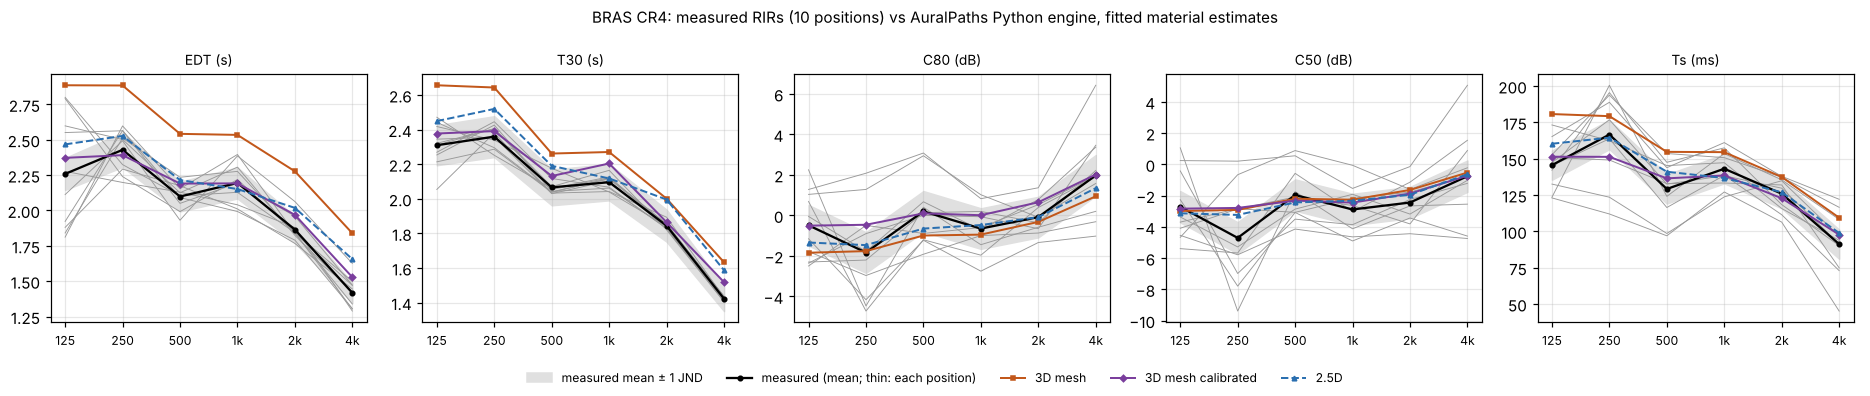

The data file committed next to this chart (first rows):
hall, coeffs, pair, criterion, band_hz, model, measured, simulated, diff_jnd
CR4, fitted, LS1-MP1, EDT, 125, 3D mesh, 2.277, 2.957, 5.97
CR4, fitted, LS1-MP1, EDT, 250, 3D mesh, 2.198, 2.955, 6.89
CR4, fitted, LS1-MP1, EDT, 500, 3D mesh, 2.13, 2.438, 2.89
CR4, fitted, LS1-MP1, EDT, 1000, 3D mesh, 2.04, 2.411, 3.64
CR4, fitted, LS1-MP1, EDT, 2000, 3D mesh, 1.88, 2.156, 2.94
CR4, fitted, LS1-MP1, EDT, 4000, 3D mesh, 1.289, 1.859, 8.84
CR4, fitted, LS1-MP2, EDT, 125, 3D mesh, 2.598, 2.399, -1.53
CR4, fitted, LS1-MP2, EDT, 250, 3D mesh, 2.502, 2.377, -0.99
CR4, fitted, LS1-MP2, EDT, 500, 3D mesh, 2.125, 1.997, -1.21
CR4, fitted, LS1-MP2, EDT, 1000, 3D mesh, 2.307, 1.825, -4.18
CR4, fitted, LS1-MP2, EDT, 2000, 3D mesh, 1.824, 1.725, -1.08
CR4, fitted, LS1-MP2, EDT, 4000, 3D mesh, 1.424, 1.314, -1.55
CR4, fitted, LS1-MP3, EDT, 125, 3D mesh, 2.791, 2.661, -0.93
CR4, fitted, LS1-MP3, EDT, 250, 3D mesh, 2.24, 2.648, 3.65
CR4, fitted, LS1-MP3, EDT, 500, 3D mesh, 1.992, 2.476, 4.86
CR4, fitted, LS1-MP3, EDT, 1000, 3D mesh, 2.219, 2.401, 1.64
CR4, fitted, LS1-MP3, EDT, 2000, 3D mesh, 1.842, 2.23, 4.21
CR4, fitted, LS1-MP3, EDT, 4000, 3D mesh, 1.304, 1.961, 10.08
CR4, fitted, LS1-MP4, EDT, 125, 3D mesh, 1.923, 3.322, 14.56
CR4, fitted, LS1-MP4, EDT, 250, 3D mesh, 2.566, 3.321, 5.89
CR4, fitted, LS1-MP4, EDT, 500, 3D mesh, 2.091, 2.918, 7.9
CR4, fitted, LS1-MP4, EDT, 1000, 3D mesh, 1.993, 2.793, 8.03
CR4, fitted, LS1-MP4, EDT, 2000, 3D mesh, 1.79, 2.584, 8.86
CR4, fitted, LS1-MP4, EDT, 4000, 3D mesh, 1.306, 2.069, 11.69
CR4, fitted, LS1-MP5, EDT, 125, 3D mesh, 1.881, 2.177, 3.15
CR4, fitted, LS1-MP5, EDT, 250, 3D mesh, 2.293, 2.155, -1.2
CR4, fitted, LS1-MP5, EDT, 500, 3D mesh, 2.175, 1.774, -3.69
CR4, fitted, LS1-MP5, EDT, 1000, 3D mesh, 2.011, 1.721, -2.88
CR4, fitted, LS1-MP5, EDT, 2000, 3D mesh, 1.767, 1.657, -1.25
CR4, fitted, LS1-MP5, EDT, 4000, 3D mesh, 1.445, 1.479, 0.47
CR4, fitted, LS2-MP1, EDT, 125, 3D mesh, 2.551, 3.075, 4.11
CR4, fitted, LS2-MP1, EDT, 250, 3D mesh, 2.564, 3.155, 4.61
CR4, fitted, LS2-MP1, EDT, 500, 3D mesh, 2.05, 2.928, 8.56
CR4, fitted, LS2-MP1, EDT, 1000, 3D mesh, 2.193, 3.088, 8.16
CR4, fitted, LS2-MP1, EDT, 2000, 3D mesh, 1.96, 2.641, 6.95
CR4, fitted, LS2-MP1, EDT, 4000, 3D mesh, 1.472, 1.931, 6.23
CR4, fitted, LS2-MP2, EDT, 125, 3D mesh, 2.113, 3.267, 10.93
CR4, fitted, LS2-MP2, EDT, 250, 3D mesh, 2.493, 3.178, 5.5
CR4, fitted, LS2-MP2, EDT, 500, 3D mesh, 1.931, 2.718, 8.15
CR4, fitted, LS2-MP2, EDT, 1000, 3D mesh, 2.386, 2.697, 2.61
CR4, fitted, LS2-MP2, EDT, 2000, 3D mesh, 2.063, 2.369, 2.97
CR4, fitted, LS2-MP2, EDT, 4000, 3D mesh, 1.626, 1.762, 1.67
CR4, fitted, LS2-MP3, EDT, 125, 3D mesh, 1.812, 2.829, 11.23
CR4, fitted, LS2-MP3, EDT, 250, 3D mesh, 2.598, 2.817, 1.69
CR4, fitted, LS2-MP3, EDT, 500, 3D mesh, 2.154, 2.552, 3.7
CR4, fitted, LS2-MP3, EDT, 1000, 3D mesh, 2.396, 2.648, 2.1
CR4, fitted, LS2-MP3, EDT, 2000, 3D mesh, 1.839, 2.374, 5.82
CR4, fitted, LS2-MP3, EDT, 4000, 3D mesh, 1.339, 1.984, 9.64
CR4, fitted, LS2-MP4, EDT, 125, 3D mesh, 2.8, 3.073, 1.95
CR4, fitted, LS2-MP4, EDT, 250, 3D mesh, 2.324, 3.111, 6.77
CR4, fitted, LS2-MP4, EDT, 500, 3D mesh, 2.103, 2.851, 7.1
CR4, fitted, LS2-MP4, EDT, 1000, 3D mesh, 2.128, 2.897, 7.22
CR4, fitted, LS2-MP4, EDT, 2000, 3D mesh, 1.843, 2.481, 6.93
CR4, fitted, LS2-MP4, EDT, 4000, 3D mesh, 1.499, 1.954, 6.08
CR4, fitted, LS2-MP5, EDT, 125, 3D mesh, 1.841, 3.093, 13.6
CR4, fitted, LS2-MP5, EDT, 250, 3D mesh, 2.512, 3.118, 4.83
CR4, fitted, LS2-MP5, EDT, 500, 3D mesh, 2.235, 2.768, 4.77
CR4, fitted, LS2-MP5, EDT, 1000, 3D mesh, 2.276, 2.864, 5.16
CR4, fitted, LS2-MP5, EDT, 2000, 3D mesh, 1.84, 2.552, 7.75
CR4, fitted, LS2-MP5, EDT, 4000, 3D mesh, 1.471, 2.076, 8.23
... 919 more rows
